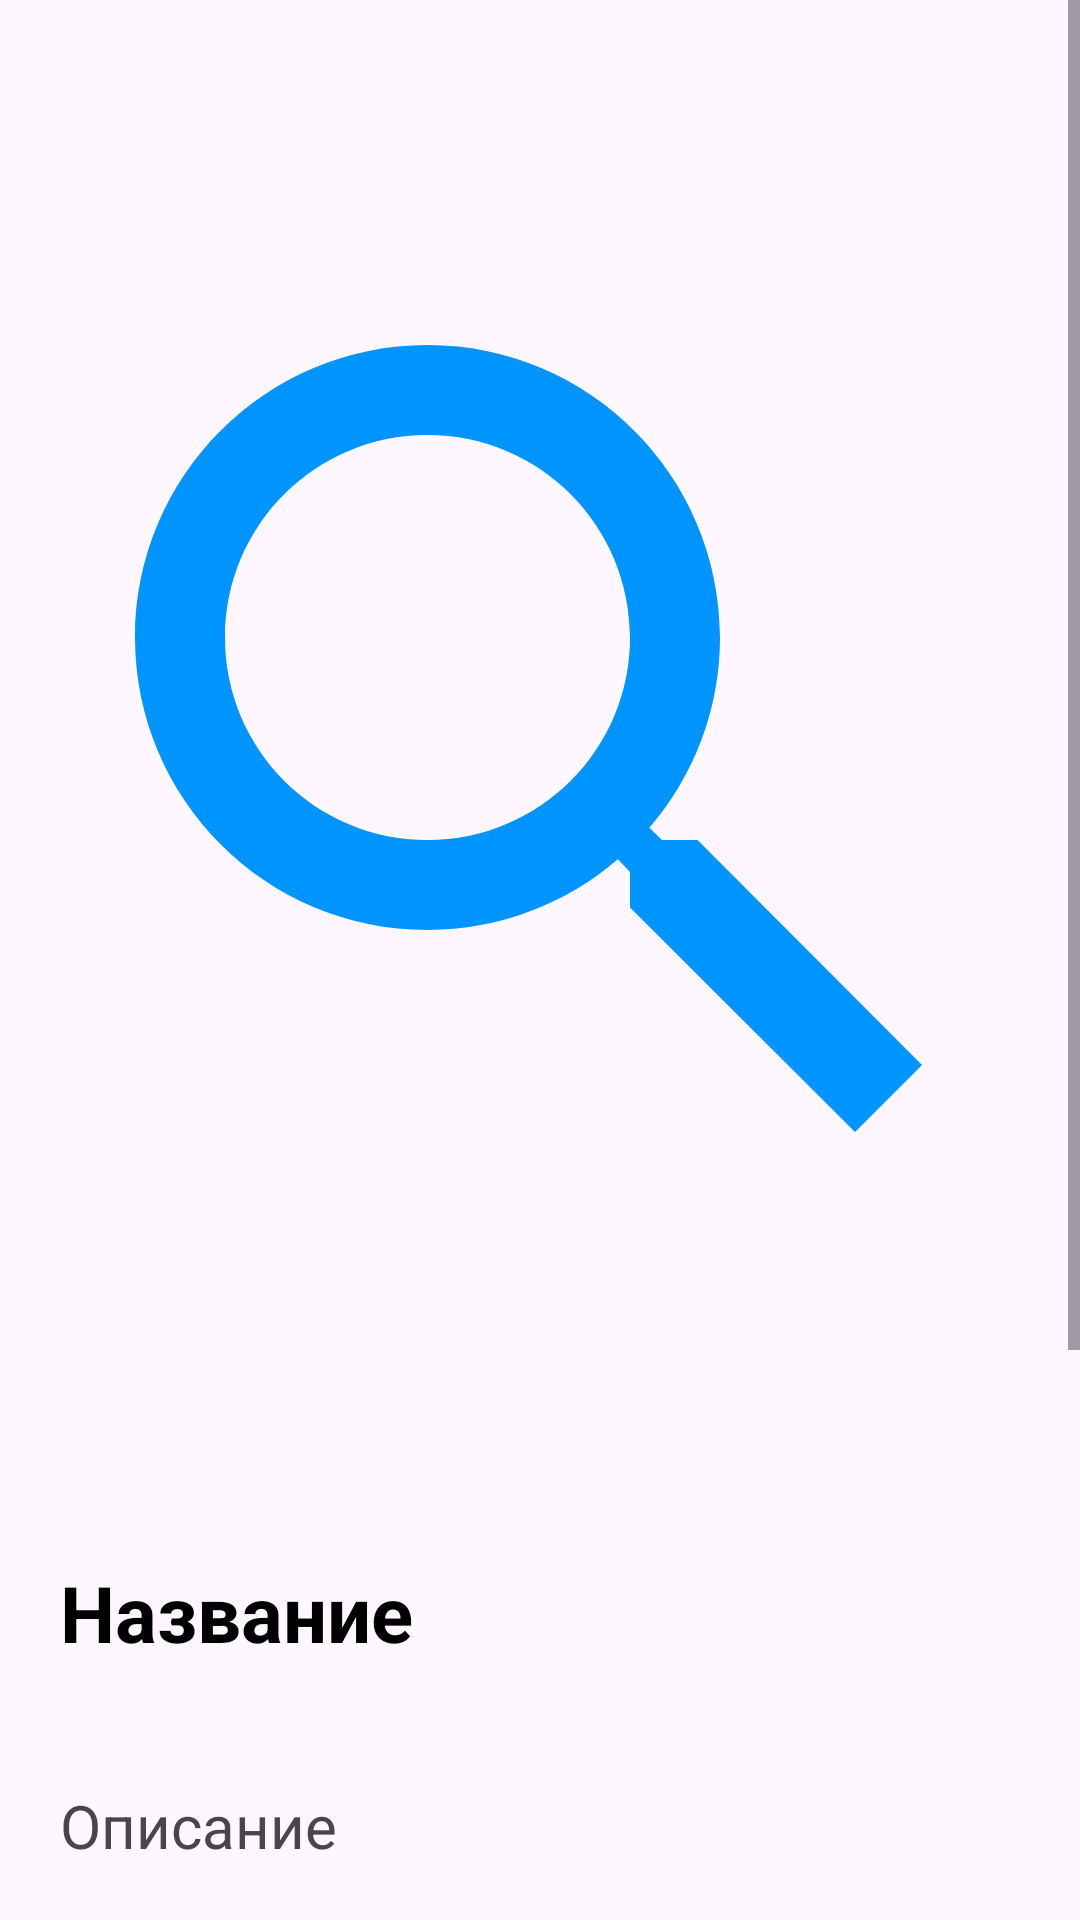

The Android layout XML behind this screen, and the referenced resources:
<!-- AndroidManifest.xml: application theme Theme.FilmAPI -->
<!-- res/layout/aaa.xml -->
<?xml version="1.0" encoding="utf-8"?>
<androidx.constraintlayout.widget.ConstraintLayout xmlns:android="http://schemas.android.com/apk/res/android"
    xmlns:app="http://schemas.android.com/apk/res-auto"
    xmlns:tools="http://schemas.android.com/tools"
    android:id="@+id/frameLayout"
    android:layout_width="match_parent"
    android:layout_height="match_parent">

    <ScrollView
        android:id="@+id/mainScroll"
        android:layout_width="match_parent"
        android:layout_height="match_parent"
        android:contentDescription="textScrollView"
        app:layout_constraintBottom_toBottomOf="parent"
        app:layout_constraintEnd_toEndOf="parent"
        app:layout_constraintStart_toStartOf="parent"
        app:layout_constraintTop_toTopOf="parent">


        <LinearLayout
            android:id="@+id/scrollLayout"
            android:layout_width="match_parent"
            android:layout_height="match_parent"
            android:orientation="vertical">

            <ImageView
                android:id="@+id/Photo"
                android:layout_width="360dp"
                android:minHeight="500dp"
                android:layout_height="wrap_content"
                android:layout_gravity="center_horizontal"
                app:srcCompat="@drawable/ic_baseline_search_24" />

            <TextView
                android:id="@+id/name"
                android:textStyle="bold"
                android:layout_width="match_parent"
                android:layout_height="wrap_content"
                android:layout_margin="20dp"
                android:text="Название"
                android:textColor="@color/black"
                android:textSize="26sp" />

            <TextView
                android:id="@+id/titleDescriptionMovie"
                android:layout_width="match_parent"
                android:layout_height="wrap_content"
                android:layout_margin="20dp"
                android:textSize="20sp"
                android:text="Описание" />


            <TextView
                android:id="@+id/titleGenresMovie"
                android:layout_width="match_parent"
                android:layout_height="wrap_content"
                android:layout_marginTop="20dp"
                android:layout_marginBottom="20dp"
                android:text="Жанры:"
                android:layout_margin="20dp"
                android:textSize="20sp" />


            <TextView
                android:id="@+id/titleRatingMovie"
                android:layout_width="match_parent"
                android:layout_height="wrap_content"
                android:text="Рейтинг:"
                android:textSize="20sp"
                android:layout_margin="20dp"/>
            <TextView
                android:id="@+id/titlecountryMovie"
                android:layout_width="match_parent"
                android:layout_height="wrap_content"
                android:text="Страны:"
                android:textSize="20sp"
                android:layout_margin="20dp"/>

            <TextView
                android:id="@+id/yearMovie"
                android:layout_width="match_parent"
                android:layout_height="wrap_content"
                android:text="Год:"
                android:textSize="20sp"
                android:layout_margin="20dp" />

        </LinearLayout>
    </ScrollView>
</androidx.constraintlayout.widget.ConstraintLayout>
<!-- resources referenced by this layout -->
<resources>
  <color name="black">#FF000000</color>
  <!-- drawable ic_baseline_search_24 (drawable) -->
  <vector xmlns:android="http://schemas.android.com/apk/res/android"
      android:width="24dp"
      android:height="24dp"
      android:viewportWidth="24"
      android:viewportHeight="24"
      android:tint="@color/blue2">
    <path
        android:fillColor="@color/blue2"
        android:pathData="M15.5,14h-0.79l-0.28,-0.27C15.41,12.59 16,11.11 16,9.5 16,5.91 13.09,3 9.5,3S3,5.91 3,9.5 5.91,16 9.5,16c1.61,0 3.09,-0.59 4.23,-1.57l0.27,0.28v0.79l5,4.99L20.49,19l-4.99,-5zM9.5,14C7.01,14 5,11.99 5,9.5S7.01,5 9.5,5 14,7.01 14,9.5 11.99,14 9.5,14z"/>
  </vector>
  <style name="Theme.FilmAPI" parent="Base.Theme.FilmAPI" />
  <color name="blue2">#0094FF</color>
  <style name="Base.Theme.FilmAPI" parent="Theme.Material3.DayNight.NoActionBar">
          
          
      </style>
</resources>
